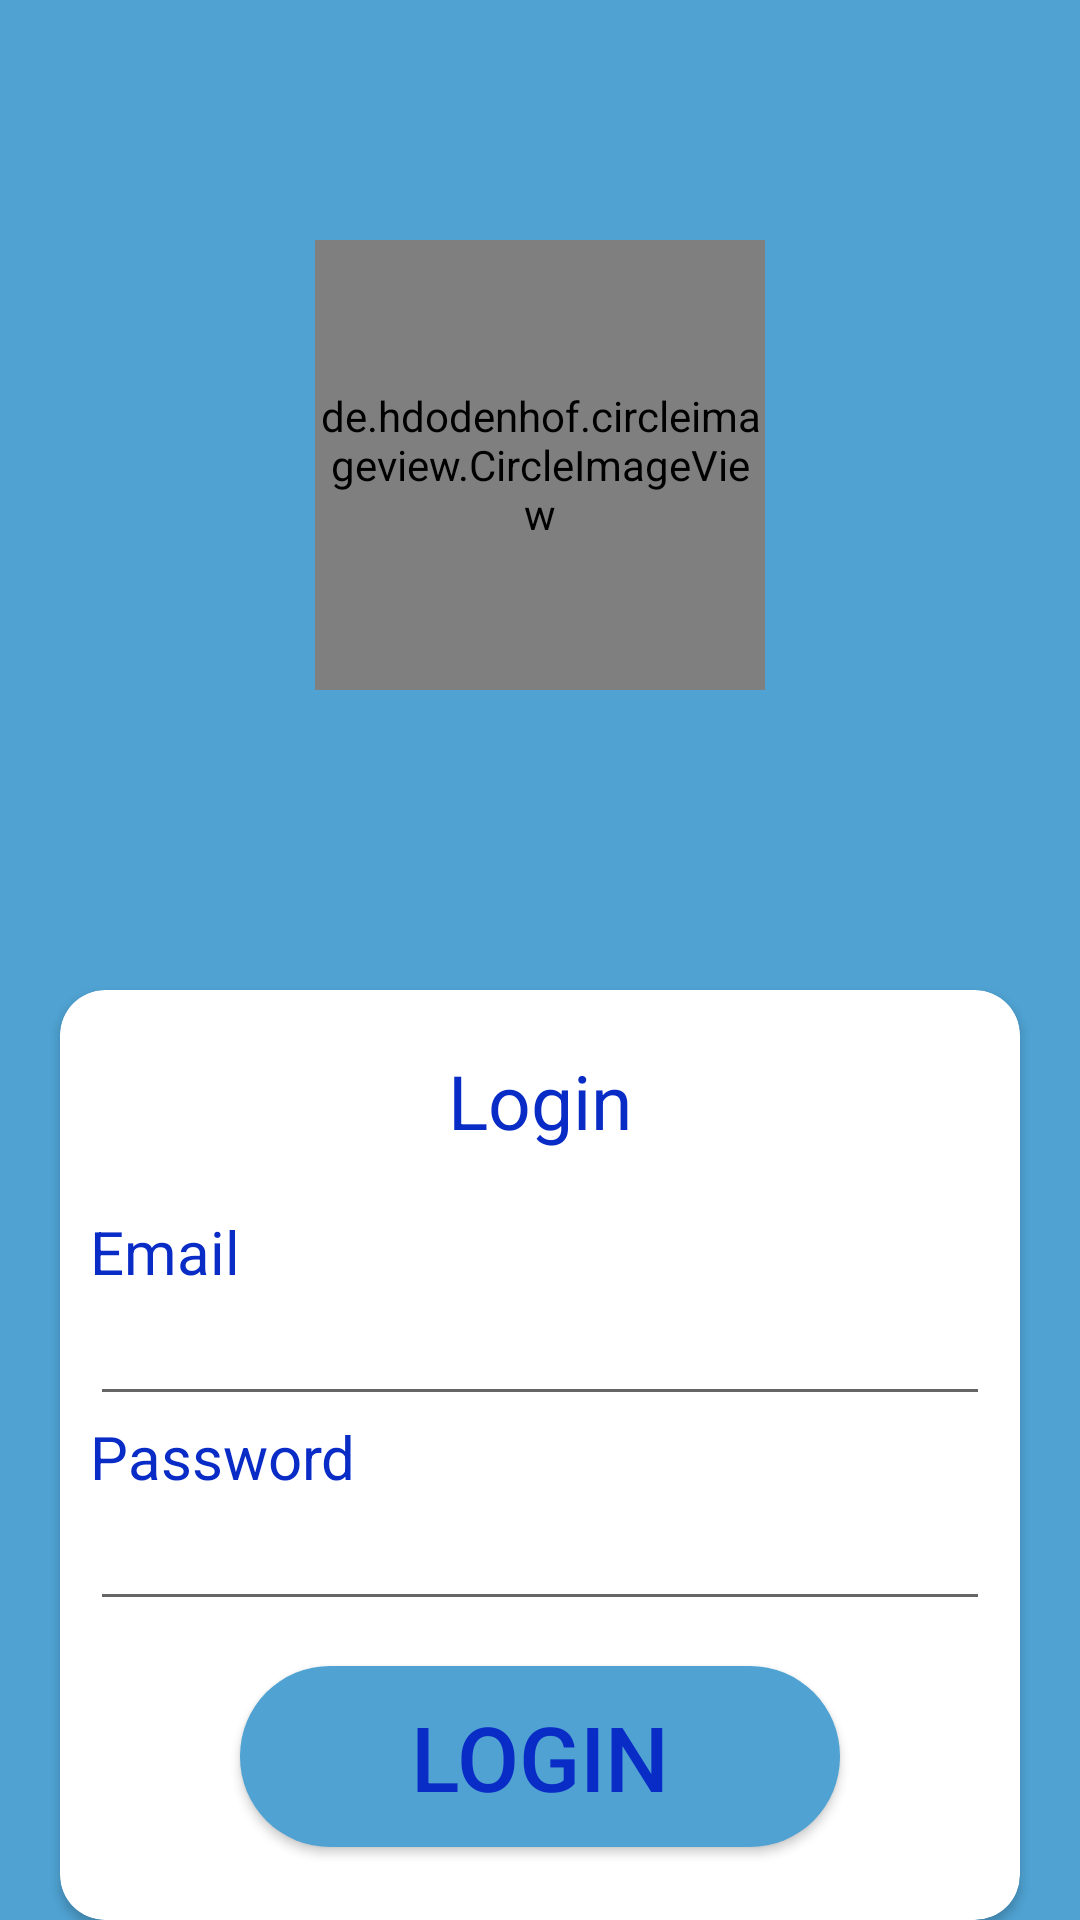

Android layout source for this screen:
<!-- AndroidManifest.xml: application theme Theme.DamKoto -->
<!-- res/layout/activity_admin_login.xml -->
<?xml version="1.0" encoding="utf-8"?>
<LinearLayout
    xmlns:android="http://schemas.android.com/apk/res/android"
    xmlns:app="http://schemas.android.com/apk/res-auto"
    xmlns:tools="http://schemas.android.com/tools"
    android:layout_width="match_parent"
    android:layout_height="match_parent"
    android:orientation="vertical"
    android:background="#4fa2d2"
    tools:context=".AdminLogin">

    <de.hdodenhof.circleimageview.CircleImageView
        android:layout_width="150sp"
        android:layout_height="150sp"
        android:layout_gravity="center"
        android:layout_marginTop="80sp"
        android:src="@mipmap/logo" />

    <androidx.cardview.widget.CardView
        android:layout_width="wrap_content"
        android:layout_height="wrap_content"
        android:layout_gravity="center"
        android:layout_marginTop="100dp"
        app:cardCornerRadius="15sp"

        >

        <LinearLayout
            android:layout_width="300sp"
            android:layout_height="300sp"
            android:layout_margin="10dp"
            android:orientation="vertical"

            >

            <TextView
                android:layout_width="wrap_content"
                android:layout_height="wrap_content"
                android:layout_gravity="center"
                android:layout_marginTop="10sp"
                android:text="@string/login"
                android:textColor="#092BC6"
                android:textSize="25sp"

                />

            <TextView
                android:layout_width="wrap_content"
                android:layout_height="wrap_content"
                android:layout_marginTop="20sp"
                android:text="@string/email"
                android:textColor="#092BC6"
                android:textSize="20sp" />

            <EditText
                android:id="@+id/login_email"
                android:layout_width="match_parent"
                android:layout_height="wrap_content"
                android:ems="10"
                android:inputType="textEmailAddress"
                />

            <TextView
                android:layout_width="wrap_content"
                android:layout_height="wrap_content"
                android:text="@string/password"
                android:textColor="#092BC6"
                android:textSize="20sp" />

            <EditText
                android:id="@+id/login_passwword"
                android:layout_width="match_parent"
                android:layout_height="wrap_content"
                android:ems="10"
                android:inputType="numberPassword"
                />

            <Button
                android:id="@+id/login_button"
                android:layout_width="200sp"
                android:layout_height="wrap_content"
                android:layout_gravity="center"
                android:layout_marginTop="15sp"
                android:background="@drawable/button_shape"
                android:padding="10sp"
                android:textColor="#092BC6"
                android:text="@string/login"
                android:elevation="5sp"
                android:textSize="30sp" />

        </LinearLayout>

    </androidx.cardview.widget.CardView>

</LinearLayout>
<!-- resources referenced by this layout -->
<resources>
  <!-- drawable button_shape (drawable) -->
  <?xml version="1.0" encoding="utf-8"?>
  <shape xmlns:android="http://schemas.android.com/apk/res/android"
      android:shape="rectangle">
      <corners android:radius="30sp"/>
      <solid android:color="@color/sky"/>
  </shape>
  <!-- mipmap logo: jpg bitmap (mipmap-xxhdpi, 77041 bytes) -->
  <string name="email">Email</string>
  <string name="login">Login</string>
  <string name="password">Password</string>
  <style name="Theme.DamKoto" parent="Theme.MaterialComponents.Light.NoActionBar">
          
          <item name="colorPrimary">@color/purple_500</item>
          <item name="colorPrimaryVariant">@color/purple_700</item>
          <item name="colorOnPrimary">@color/white</item>
          
          <item name="colorSecondary">@color/teal_200</item>
          <item name="colorSecondaryVariant">@color/teal_700</item>
          <item name="colorOnSecondary">@color/black</item>
          
          <item name="android:statusBarColor" tools:targetApi="l">?attr/colorPrimaryVariant</item>
          
      </style>
  <color name="sky">#4fa2d2</color>
  <color name="purple_500">#4fa2d2</color>
  <color name="purple_700">#4fa2d2</color>
  <color name="white">#FFFFFFFF</color>
  <color name="teal_200">#FF03DAC5</color>
  <color name="teal_700">#FF018786</color>
  <color name="black">#FF000000</color>
</resources>
